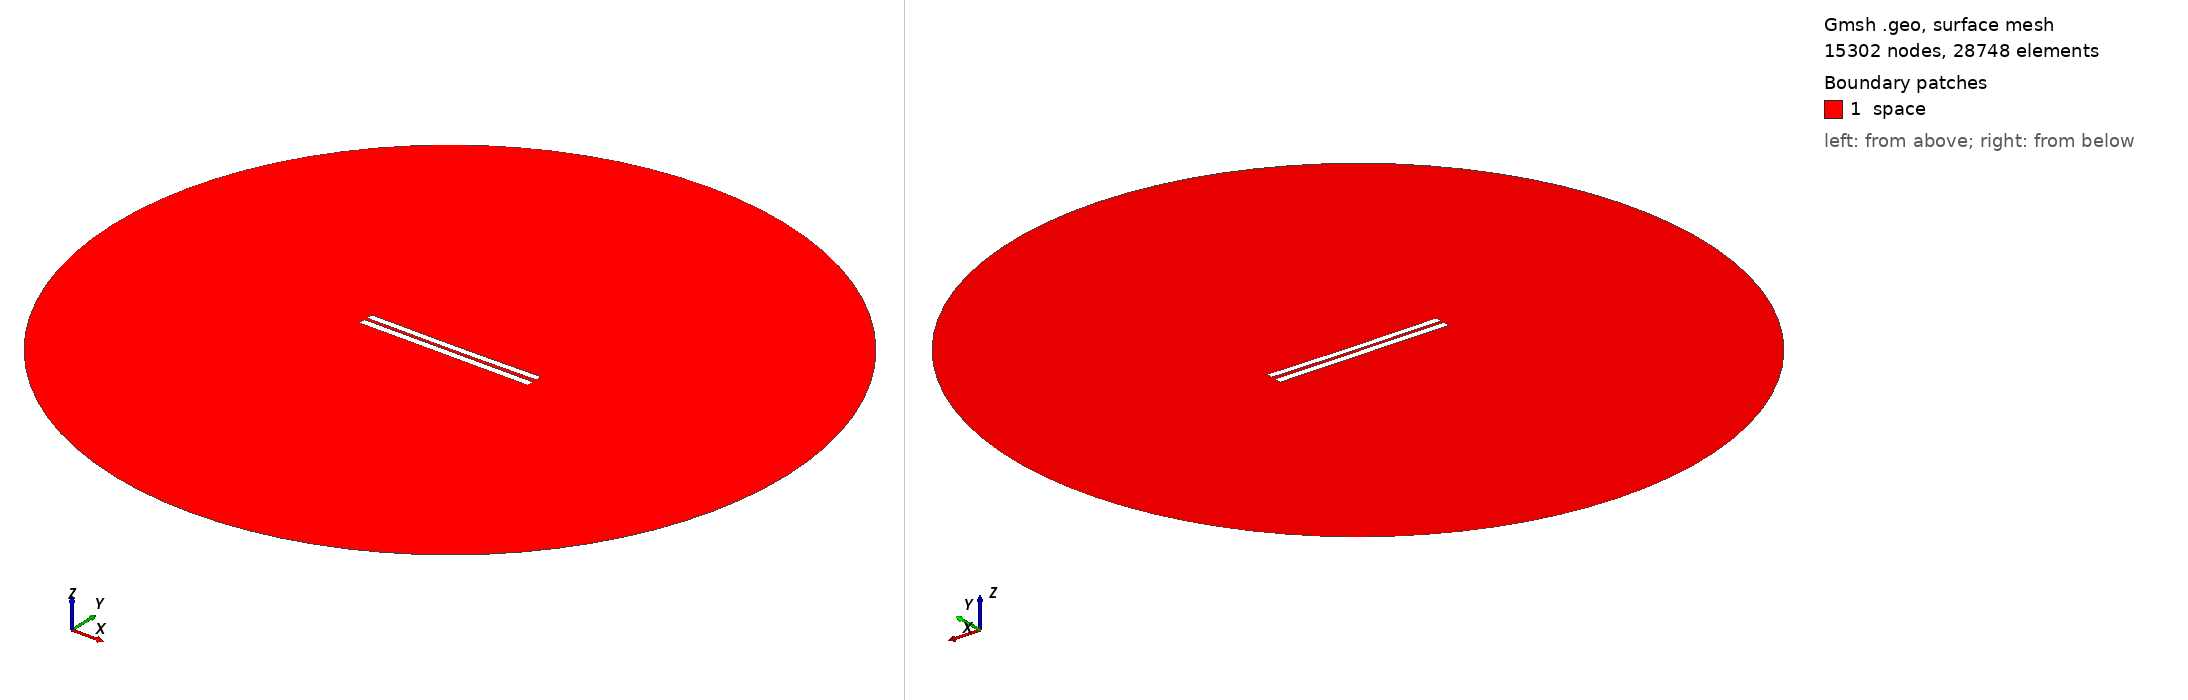

Gmsh geometry script, surface-meshed: 15302 nodes, 28748 surface elements. Boundary patches (legend numbers): 1 space. Left view from above one corner, right view from below the opposite corner. Legend entries are the model's physical surfaces. The drawing asked Gmsh for element sizes between 1% and 20% of the model's largest extent; the script's own settings can give other sizes.

=== 545.geo (drawn) ===
//---------------------------------------
// Geometry kernel
//---------------------------------------

SetFactory("OpenCASCADE");



//---------------------------------------
// Parameters of the geometry
//---------------------------------------

// Overetch of the upper plate
overetch = 0.125;

// Distance between the plates
distance = 1.75;

// Discretization over the x axis (for the deformation)
nx = 50; 

// Length of the plate
L = 100 - overetch; 

// Number of modes
n = 4; 

// 1st mode coefficient
coeff(1) = 0.15;
beta(1) = 0.596864 * 3.1415926535 / L;

// 2nd mode coefficient
coeff(2) = -0.15;
beta(2) = 1.49418 * 3.1415926535 / L;

// 3rd mode coefficient
coeff(3) = 0.0;
beta(3) = 2.50025 * 3.1415926535 / L;

// 4th mode coefficient
coeff(4) = 0.0;
beta(4) = 3.49999 * 3.1415926535 / L;



//---------------------------------------
// Upper plate (deformed rectangle)
//---------------------------------------

// Coordiantes of the upper plate
xmin = -50;
xmax = 50 - overetch;

// Height of the upper plate
yheight = 4 - 2 * overetch;

// Indexes of the points
UpperID[] = {};
LowerID[] = {};
LeftID[] = {};
RightID[] = {};

// Point index
p = 1;

// Horizontal edges
For i In {1:nx}
    x = xmin + (i-1)*(xmax - xmin)/(nx-1);

    y_bottom = distance / 2 + overetch;
    For j In {1:n}
        C = (Cosh(beta(j)*L) + Cos(beta(j)*L)) / (Sinh(beta(j)*L) + Sin(beta(j)*L));
        y_bottom  = y_bottom + coeff(j) * (Cosh(beta(j)*(x+50)) - Cos(beta(j)*(x+50)) - C * (Sinh(beta(j)*(x+50)) - Sin(beta(j)*(x+50))));
    EndFor

    y_top = y_bottom + yheight;

    Point(p) = {x, y_top, 0, 1.0};
    UpperID[i] = p;
    p = p + 1;

    Point(p) = {x, y_bottom, 0, 1.0};
    LowerID[i] = p;
    p = p + 1;
EndFor

// Create point lists
UpperPts[] = {}; LowerPts[] = {};
For i In {1:nx}
  UpperPts[] += {UpperID[i]};
  LowerPts[] += {LowerID[i]};
EndFor

// Build splines
Spline(1) = {UpperPts[]};
Spline(2) = {LowerPts[]};
Line(3) = {LowerPts[nx-1], UpperPts[nx-1]};
Line(4) = {LowerPts[0], UpperPts[0]};

// Build the plane surface
Curve Loop(1) = {2, 3, -1, -4};
Plane Surface(1) = {1};



//---------------------------------------
// Lower plate (rectangle)
//---------------------------------------

// Vertices
Point(1001) = {-50, -1, 0, 1.0};
Point(1002) = { 50, -1, 0, 1.0};
Point(1003) = { 50,  -5, 0, 1.0};
Point(1004) = {-50,  -5, 0, 1.0};

// Edges
Line(5) = {1001, 1002};
Line(6) = {1002, 1003};
Line(7) = {1003, 1004};
Line(8) = {1004, 1001};

// Plane surface
Line Loop(2) = {5, 6, 7, 8};
Plane Surface(2) = {2}; 



//---------------------------------------
// Outer (fictious) boundary
//---------------------------------------

// Points
Point(1005) = {0, 0, 0};       // Center
Point(1006) = {200, 0, 0};     // Start point
Point(1007) = {0, 200, 0};     // 90 degrees
Point(1008) = {-200, 0, 0};    // 180 degrees
Point(1009) = {0, -200, 0};    // 270 degrees

// Circle arcs (each needs start, center, end)
Circle(9) = {1006, 1005, 1007};
Circle(10) = {1007, 1005, 1008};
Circle(11) = {1008, 1005, 1009};
Circle(12) = {1009, 1005, 1006};

// Plane surface for the entire domain
Curve Loop(3) = {9, 10, 11, 12};
Surface(3) = {3};

// Subtract the plates from the whole domain to obtain the actual domain where we want to solve the equations
BooleanDifference{ Surface{3}; Delete; }{ Surface{1}; Surface{2}; Delete; }




//---------------------------------------
// Transfinite Lines/Curves
//---------------------------------------

// Set the number of points on the boundaries
r = 12;
d = 0.15;

// Plates
Transfinite Curve {1} = 50*r/4 Using Progression 1;
Transfinite Line {2} = 50*r Using Progression 1;
Transfinite Curve {3, 4} = 2*r Using Progression 1+d;
Transfinite Line {5} = 50*r Using Progression 1;
Transfinite Line {7} = 50*r/4 Using Progression 1;
Transfinite Line {6} = 2*r Using Progression 1+d;
Transfinite Line {8} = 2*r Using Progression 1-d;

// Outer boundary
Transfinite Line {9, 10, 11, 12} = 20 Using Progression 1;



//---------------------------------------
// Physical groups
//---------------------------------------                

// Physical curves (boundaries)
Physical Line("force_segment", 10) = {2};
Physical Line("upper_plate", 11) = {1, 3, 4};
Physical Line("lower_plate", 12) = {5, 6, 7, 8};
Physical Line("boundary", 20) = {9, 10, 11, 12};

// Physical Surfaces
Physical Surface("space", 30) = {3};



//---------------------------------------
// 6. Generate the Mesh
//---------------------------------------

// 2D mesh generation
Mesh 2;
